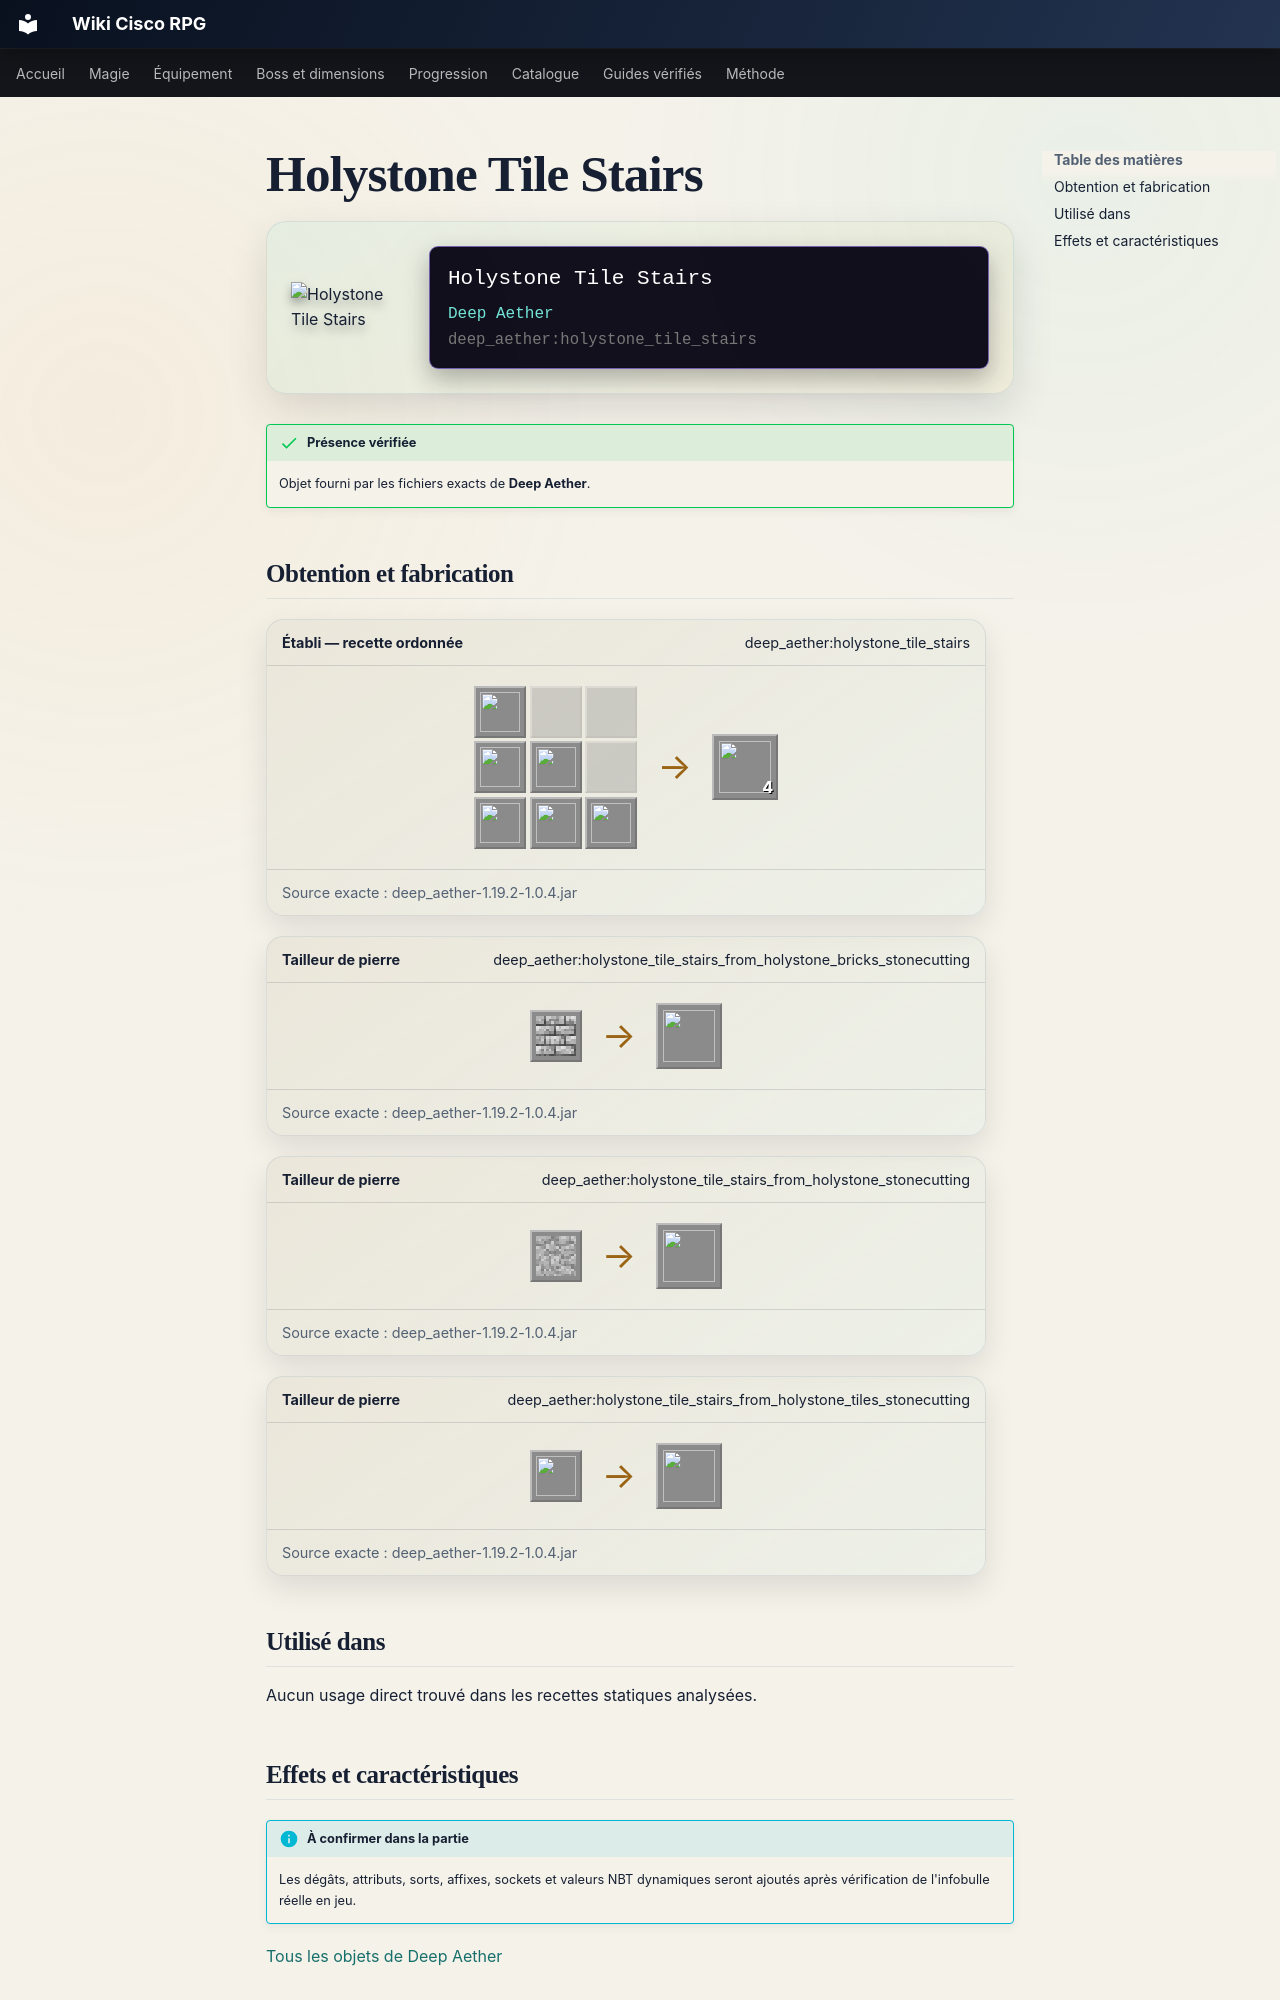

repository: Kloups-Dev/wiki-cisco-rpg · page: catalogue/objets/deep_aether/holystone_tile_stairs/index.html · generator: mkdocs

# Holystone Tile Stairs

<div class="mc-item-showcase">
<img class="mc-item-icon" src="../../../../assets/generated/items/deep_aether/holystone_tile_stairs.png" alt="Holystone Tile Stairs">
<div class="mc-tooltip-card">
<div class="mc-tooltip-card__name">Holystone Tile Stairs</div>
<div class="mc-tooltip-card__mod">Deep Aether</div>
<div class="mc-tooltip-card__id">deep_aether:holystone_tile_stairs</div>
</div>
</div>

!!! success "Présence vérifiée"
    Objet fourni par les fichiers exacts de **Deep Aether**.

## Obtention et fabrication

<div class="jei-recipe"><div class="jei-recipe__head"><strong>Établi — recette ordonnée</strong><span>deep_aether:holystone_tile_stairs</span></div><div class="jei-recipe__body"><div class="jei-grid"><a class="jei-slot" href="../../../../catalogue/objets/deep_aether/holystone_tiles/" title="Holystone Tiles (deep_aether:holystone_tiles)"><img src="../../../../assets/generated/items/deep_aether/holystone_tiles.png" alt="" loading="lazy"></a><span class="jei-slot jei-slot--empty"></span><span class="jei-slot jei-slot--empty"></span><a class="jei-slot" href="../../../../catalogue/objets/deep_aether/holystone_tiles/" title="Holystone Tiles (deep_aether:holystone_tiles)"><img src="../../../../assets/generated/items/deep_aether/holystone_tiles.png" alt="" loading="lazy"></a><a class="jei-slot" href="../../../../catalogue/objets/deep_aether/holystone_tiles/" title="Holystone Tiles (deep_aether:holystone_tiles)"><img src="../../../../assets/generated/items/deep_aether/holystone_tiles.png" alt="" loading="lazy"></a><span class="jei-slot jei-slot--empty"></span><a class="jei-slot" href="../../../../catalogue/objets/deep_aether/holystone_tiles/" title="Holystone Tiles (deep_aether:holystone_tiles)"><img src="../../../../assets/generated/items/deep_aether/holystone_tiles.png" alt="" loading="lazy"></a><a class="jei-slot" href="../../../../catalogue/objets/deep_aether/holystone_tiles/" title="Holystone Tiles (deep_aether:holystone_tiles)"><img src="../../../../assets/generated/items/deep_aether/holystone_tiles.png" alt="" loading="lazy"></a><a class="jei-slot" href="../../../../catalogue/objets/deep_aether/holystone_tiles/" title="Holystone Tiles (deep_aether:holystone_tiles)"><img src="../../../../assets/generated/items/deep_aether/holystone_tiles.png" alt="" loading="lazy"></a></div><span class="jei-arrow">→</span><span class="jei-slot jei-slot--result"><img src="../../../../assets/generated/items/deep_aether/holystone_tile_stairs.png" alt=""><span class="jei-count">4</span></span></div><div class="jei-recipe__source">Source exacte : deep_aether-1.19.2-1.0.4.jar</div></div>
<div class="jei-recipe"><div class="jei-recipe__head"><strong>Tailleur de pierre</strong><span>deep_aether:holystone_tile_stairs_from_holystone_bricks_stonecutting</span></div><div class="jei-recipe__body"><div class="jei-inputs"><a class="jei-slot" href="../../../../catalogue/objets/aether/holystone_bricks/" title="Holystone Bricks (aether:holystone_bricks)"><img src="../../../../assets/generated/items/aether/holystone_bricks.png" alt="" loading="lazy"></a></div><span class="jei-arrow">→</span><span class="jei-slot jei-slot--result"><img src="../../../../assets/generated/items/deep_aether/holystone_tile_stairs.png" alt=""></span></div><div class="jei-recipe__source">Source exacte : deep_aether-1.19.2-1.0.4.jar</div></div>
<div class="jei-recipe"><div class="jei-recipe__head"><strong>Tailleur de pierre</strong><span>deep_aether:holystone_tile_stairs_from_holystone_stonecutting</span></div><div class="jei-recipe__body"><div class="jei-inputs"><a class="jei-slot" href="../../../../catalogue/objets/aether/holystone/" title="Holystone (aether:holystone)"><img src="../../../../assets/generated/items/aether/holystone.png" alt="" loading="lazy"></a></div><span class="jei-arrow">→</span><span class="jei-slot jei-slot--result"><img src="../../../../assets/generated/items/deep_aether/holystone_tile_stairs.png" alt=""></span></div><div class="jei-recipe__source">Source exacte : deep_aether-1.19.2-1.0.4.jar</div></div>
<div class="jei-recipe"><div class="jei-recipe__head"><strong>Tailleur de pierre</strong><span>deep_aether:holystone_tile_stairs_from_holystone_tiles_stonecutting</span></div><div class="jei-recipe__body"><div class="jei-inputs"><a class="jei-slot" href="../../../../catalogue/objets/deep_aether/holystone_tiles/" title="Holystone Tiles (deep_aether:holystone_tiles)"><img src="../../../../assets/generated/items/deep_aether/holystone_tiles.png" alt="" loading="lazy"></a></div><span class="jei-arrow">→</span><span class="jei-slot jei-slot--result"><img src="../../../../assets/generated/items/deep_aether/holystone_tile_stairs.png" alt=""></span></div><div class="jei-recipe__source">Source exacte : deep_aether-1.19.2-1.0.4.jar</div></div>
